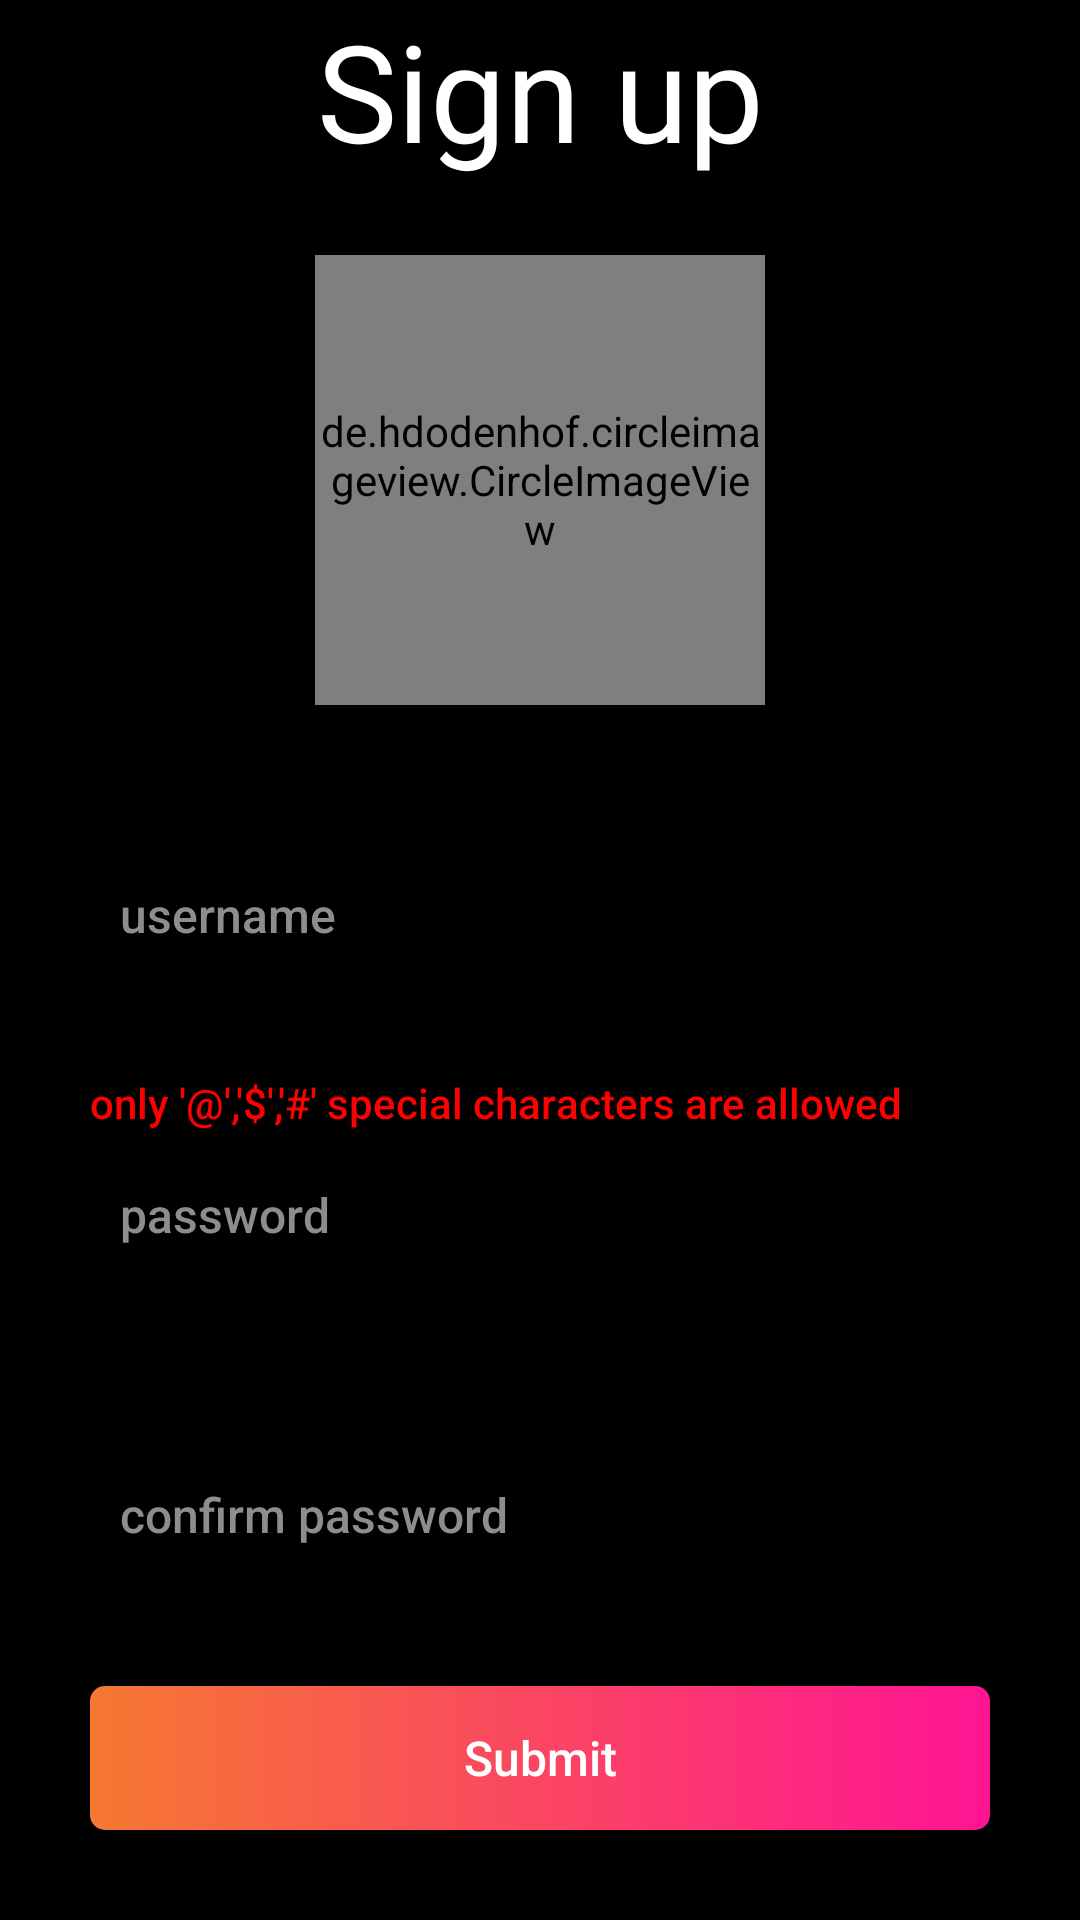

The Android layout XML behind this screen, and the referenced resources:
<!-- AndroidManifest.xml: application theme Theme.InsterApp -->
<!-- res/layout/activity_register.xml -->
<?xml version="1.0" encoding="utf-8"?>
<androidx.constraintlayout.widget.ConstraintLayout xmlns:android="http://schemas.android.com/apk/res/android"
    xmlns:app="http://schemas.android.com/apk/res-auto"
    xmlns:tools="http://schemas.android.com/tools"
    android:layout_width="match_parent"
    android:layout_height="match_parent"
    android:background="@color/black"
    tools:context=".RegisterActivity">

    <TextView
        android:id="@+id/tvSignupTitle"
        android:layout_width="match_parent"
        android:layout_height="wrap_content"
        android:fontFamily="@font/pacifico"
        android:gravity="center"
        android:text="Sign up"
        android:textColor="@color/white"
        android:textSize="45sp"
        app:layout_constraintEnd_toEndOf="parent"
        app:layout_constraintStart_toStartOf="parent"
        app:layout_constraintTop_toTopOf="parent" />

    <de.hdodenhof.circleimageview.CircleImageView
        xmlns:app="http://schemas.android.com/apk/res-auto"
        android:id="@+id/cvprofileImage"
        android:layout_width="150dp"
        android:layout_height="150dp"
        app:civ_border_width="2dp"
        app:civ_border_color="@color/app_main_color"
        app:layout_constraintTop_toBottomOf="@+id/tvSignupTitle"
        app:layout_constraintStart_toStartOf="parent"
        app:layout_constraintEnd_toEndOf="parent"
        android:src="@drawable/default_profile_picture"
        android:layout_marginTop="25dp"
        />

    <TextView
        android:layout_width="match_parent"
        android:layout_height="wrap_content"
        app:layout_constraintTop_toBottomOf="@+id/cvprofileImage"
        android:layout_marginLeft="30dp"
        android:layout_marginRight="30dp"
        android:layout_marginTop="15dp"
        android:textColor="@color/red"
        android:visibility="invisible"
        android:id="@+id/usernameTv"
        />

    <androidx.appcompat.widget.AppCompatEditText
        android:layout_width="match_parent"
        android:layout_height="50dp"
        android:id="@+id/etSUsername"
        app:layout_constraintTop_toBottomOf="@+id/tvSignupTitle"
        app:layout_constraintStart_toStartOf="parent"
        app:layout_constraintEnd_toEndOf="parent"
        android:layout_marginTop="220dp"
        android:layout_marginStart="30dp"
        android:layout_marginEnd="30dp"
        android:background="@drawable/rounded_edittext"
        android:hint="username"
        android:padding="10dp"
        android:textSize="16sp"
        android:textStyle="normal"
        android:textColor="@color/white"
        android:textColorHint="@color/apphintColor"
        android:fontFamily="sans-serif-medium"
        />

    <TextView
        android:layout_width="match_parent"
        android:layout_height="wrap_content"
        app:layout_constraintTop_toBottomOf="@+id/etSUsername"
        app:layout_constraintBottom_toTopOf="@+id/etSpassword"
        app:layout_constraintStart_toStartOf="parent"
        app:layout_constraintEnd_toEndOf="parent"
        android:layout_marginLeft="30dp"
        android:layout_marginRight="30dp"
        android:layout_marginTop="25dp"
        android:text="only '@','$','#' special characters are allowed"
        android:textColor="@color/red"
        android:fontFamily="sans-serif-medium"
        />
    <androidx.appcompat.widget.AppCompatEditText
        android:layout_width="match_parent"
        android:layout_height="50dp"
        android:id="@+id/etSpassword"
        app:layout_constraintTop_toBottomOf="@+id/etSUsername"
        app:layout_constraintStart_toStartOf="parent"
        app:layout_constraintEnd_toEndOf="parent"
        android:layout_marginStart="30dp"
        android:layout_marginEnd="30dp"
        android:layout_marginTop="50dp"
        android:background="@drawable/rounded_edittext"
        android:hint="password"
        android:padding="10dp"
        android:textSize="16sp"
        android:textStyle="normal"
        android:textColor="@color/white"
        android:textColorHint="@color/apphintColor"
        android:fontFamily="sans-serif-medium"
        android:inputType="textPassword"
        />

    <androidx.appcompat.widget.AppCompatEditText
        android:layout_width="match_parent"
        android:layout_height="50dp"
        android:id="@+id/etSconfpassword"
        app:layout_constraintTop_toBottomOf="@+id/etSpassword"
        app:layout_constraintStart_toStartOf="parent"
        app:layout_constraintEnd_toEndOf="parent"
        android:layout_marginStart="30dp"
        android:layout_marginEnd="30dp"
        android:layout_marginTop="50dp"
        android:background="@drawable/rounded_edittext"
        android:hint="confirm password"
        android:padding="10dp"
        android:textSize="16sp"
        android:textStyle="normal"
        android:textColor="@color/white"
        android:textColorHint="@color/apphintColor"
        android:fontFamily="sans-serif-medium"
        android:inputType="textPassword"
        />

    <Button
        android:id="@+id/btnSubmit"
        android:layout_width="match_parent"
        android:layout_height="wrap_content"
        android:layout_marginStart="30dp"
        android:layout_marginEnd="30dp"
        android:layout_marginBottom="30dp"
        android:background="@drawable/rounded_signupbutton"
        android:text="Submit"
        android:textSize="16sp"
        android:textStyle="normal"
        android:textColor="@color/white"
        app:layout_constraintBottom_toBottomOf="parent"
        app:layout_constraintEnd_toEndOf="parent"
        app:layout_constraintStart_toStartOf="parent"
        android:fontFamily="sans-serif-medium"
        android:textAllCaps="false"
        />

</androidx.constraintlayout.widget.ConstraintLayout>
<!-- resources referenced by this layout -->
<resources>
  <color name="app_main_color">#553BD5</color>
  <color name="apphintColor">#8D8D8D</color>
  <color name="black">#FF000000</color>
  <color name="red">#FF0000</color>
  <color name="white">#FFFFFFFF</color>
  <!-- drawable rounded_signupbutton (drawable) -->
  <?xml version="1.0" encoding="utf-8"?>
  <shape xmlns:android="http://schemas.android.com/apk/res/android"
      android:shape="rectangle"
      android:padding="5dp">
  
      <gradient
          android:startColor="@color/colorGradientCenter"
          android:endColor="@color/colorGradientEnd"
          />
  
      <corners
          android:bottomRightRadius="5dp"
          android:bottomLeftRadius="5dp"
          android:topLeftRadius="5dp"
          android:topRightRadius="5dp" />
  </shape>
  <style name="Theme.InsterApp" parent="Theme.AppCompat.DayNight.NoActionBar">
          
          <item name="colorPrimary">@color/purple_500</item>
          <item name="colorPrimaryVariant">@color/purple_700</item>
          <item name="colorOnPrimary">@color/white</item>
          
          <item name="colorSecondary">@color/teal_200</item>
          <item name="colorSecondaryVariant">@color/teal_700</item>
          <item name="colorOnSecondary">@color/black</item>
          
          <item name="android:statusBarColor" tools:targetApi="l">?attr/colorPrimaryVariant</item>
          
      </style>
  <color name="colorGradientCenter">#F67831</color>
  <color name="colorGradientEnd">#FF1493</color>
  <color name="purple_500">#FF6200EE</color>
  <color name="purple_700">#FF3700B3</color>
  <color name="teal_200">#FF03DAC5</color>
  <color name="teal_700">#FF018786</color>
</resources>
